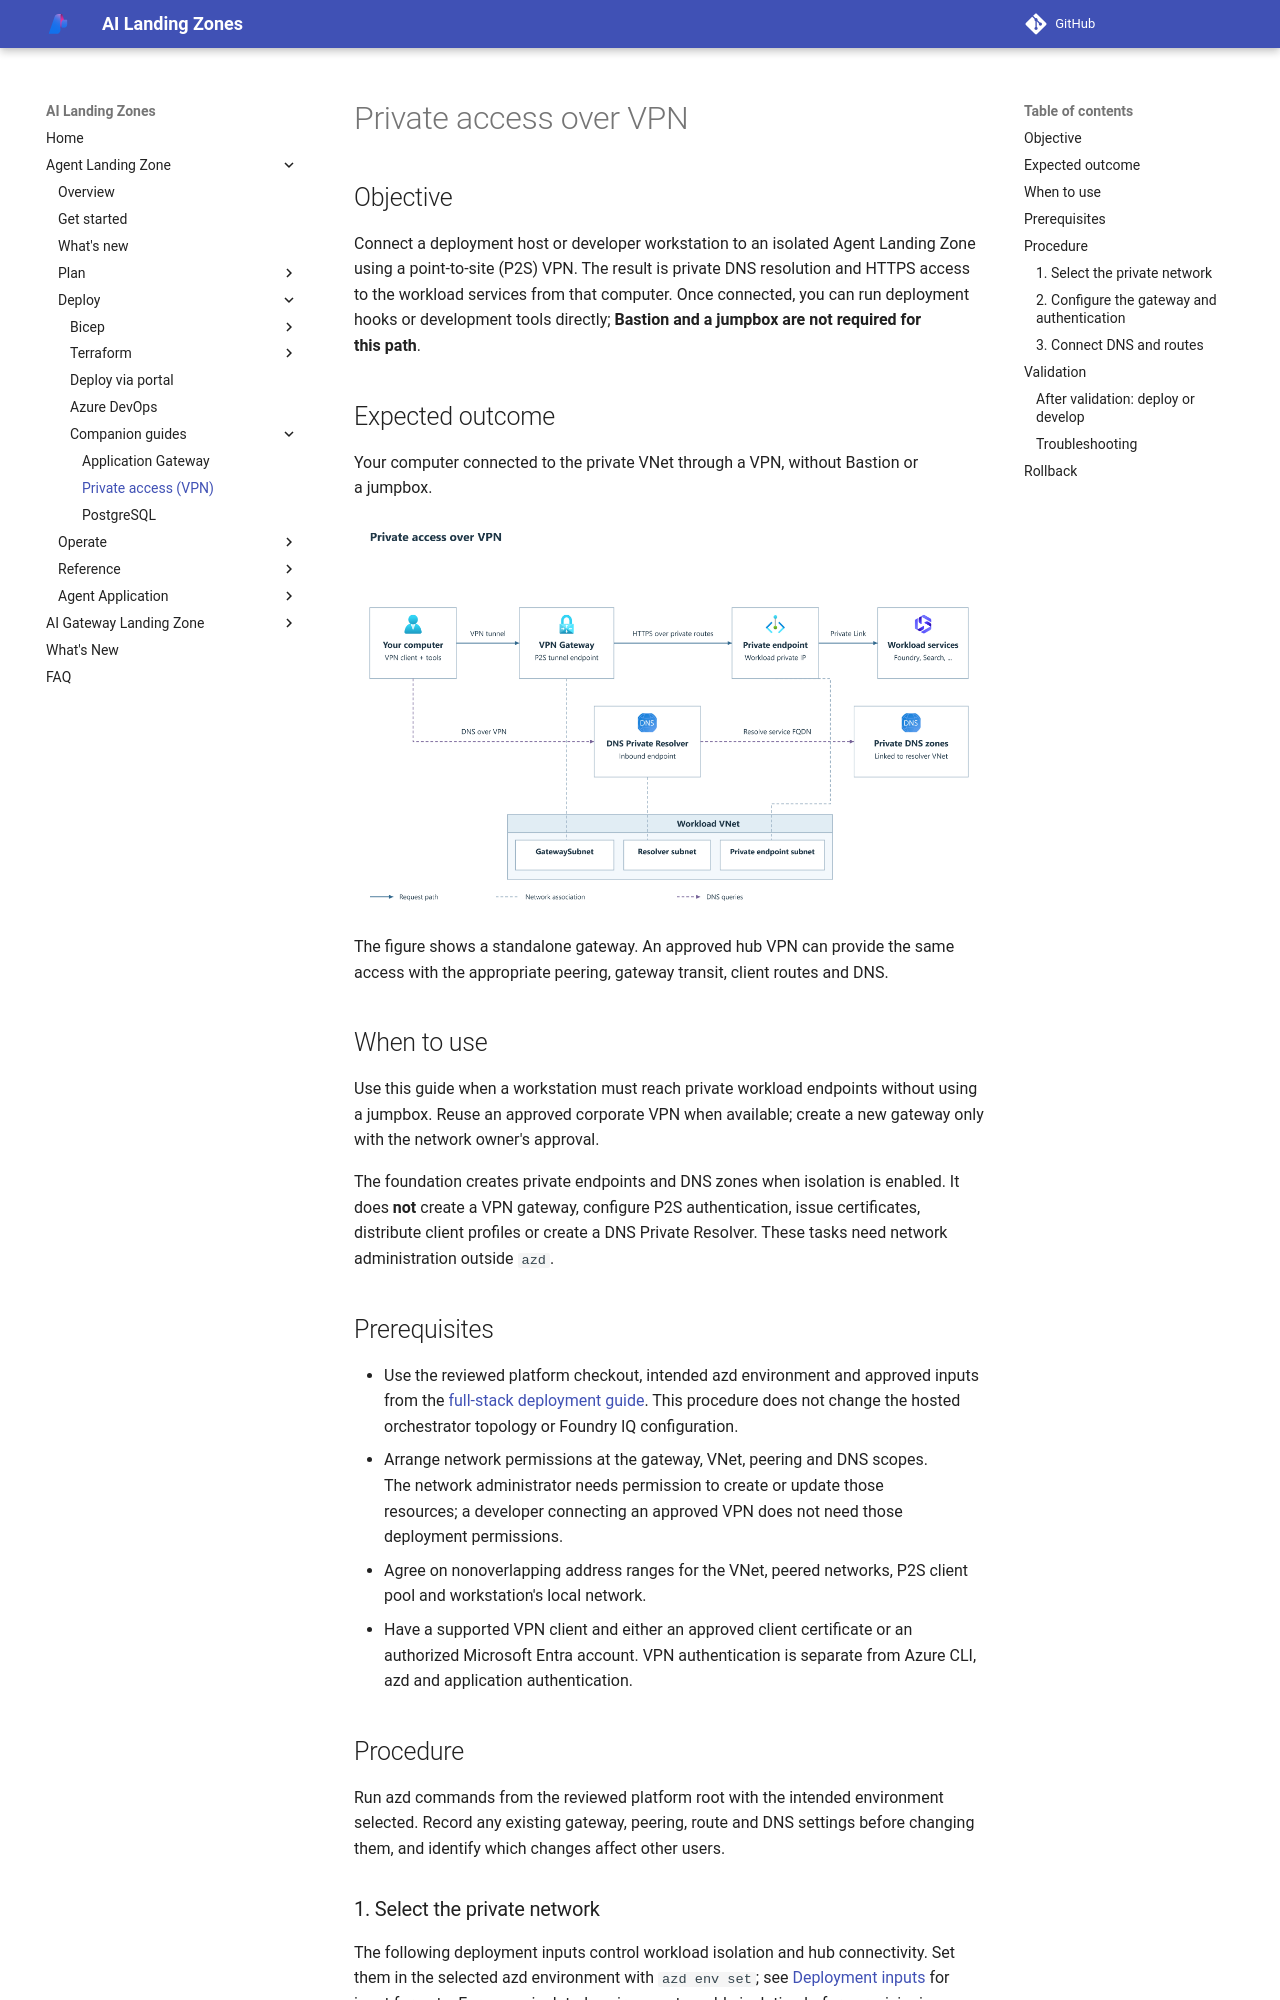

repository: lazyhacker6/triage-azure-v0c80bd9-b92d14 · page: agent-landing-zone/private-access/index.html · generator: mkdocs

# Private access over VPN

## Objective

Connect a deployment host or developer workstation to an isolated Agent Landing
Zone using a point-to-site (P2S) VPN. The result is private DNS resolution and
HTTPS access to the workload services from that computer. Once connected,
you can run deployment hooks or development tools directly; **Bastion and a
jumpbox are not required for this path**.

<span id="what-youll-have-after-this-runbook"></span>

## Expected outcome

Your computer connected to the private VNet through a VPN, without Bastion
or a jumpbox.

![A workstation reaches workload private endpoints over a P2S VPN. DNS queries use an Azure DNS Private Resolver inbound endpoint and linked private zones. Dashed lines associate the VPN Gateway, resolver inbound endpoint and private endpoint with their separate VNet subnets.](../media/runbooks/private-access-vpn.png?v=4bdaf0043416)

The figure shows a standalone gateway. An approved hub VPN can provide the
same access with the appropriate peering, gateway transit, client routes and DNS.

## When to use

Use this guide when a workstation must reach private workload endpoints
without using a jumpbox. Reuse an approved corporate VPN when available; create
a new gateway only with the network owner's approval.

The foundation creates private endpoints and DNS zones when isolation is
enabled. It does **not** create a VPN gateway, configure P2S authentication,
issue certificates, distribute client profiles or create a DNS Private
Resolver. These tasks need network administration outside `azd`.

<span id="before-you-start"></span>

## Prerequisites

- Use the reviewed platform checkout, intended azd environment and approved
  inputs from the [full-stack deployment guide](deploy-full-stack.md). This procedure does
  not change the hosted orchestrator topology or Foundry IQ configuration.
- Arrange network permissions at the gateway, VNet, peering and DNS scopes.
  The network administrator needs permission to create or update those
  resources; a developer connecting an approved VPN does not need those
  deployment permissions.
- Agree on nonoverlapping address ranges for the VNet, peered networks, P2S
  client pool and workstation's local network.
- Have a supported VPN client and either an approved client certificate or
  an authorized Microsoft Entra account. VPN authentication is separate from
  Azure CLI, azd and application authentication.

## Procedure

Run azd commands from the reviewed platform root with the intended environment
selected. Record any existing gateway, peering, route and DNS settings before
changing them, and identify which changes affect other users.
